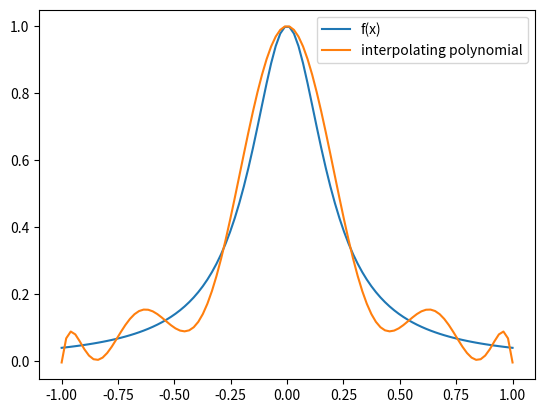
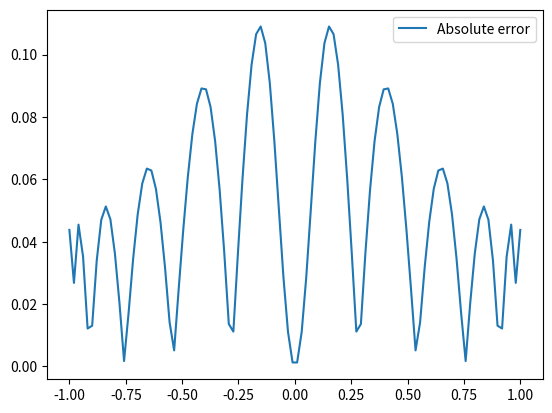

Write Python code to recreate these figures, in order.
import numpy as np
import math
import sympy
import matplotlib.pyplot as plt

def f(x):
    return 1 / (1 + 25*x**2)
    
x = sympy.Symbol('x')

def divided_difference(nodes,values):
    if(len(nodes) == 1):
        return values[0]
    return (divided_difference(nodes[1:], values[1:]) - divided_difference(nodes[:-1], values[:-1])) / (nodes[-1] - nodes[0])

def newton_poly(nodes, values):
    n = len(nodes)
    res = 0
    for k in range(n):
        div = divided_difference(nodes[:k+1],values[:k+1])            
        expr = div
        for j in range(k):
            expr *= (x - nodes[j])
        
        res += expr
    polynomial_function = sympy.lambdify(x, res)
    return polynomial_function

n = 11
chebyshev_nodes = np.empty(n)
for k in range(n):
    chebyshev_nodes[k] = np.cos((2 * (k + 1) - 1) / (2 * n) * np.pi)

chebyshev_values = f(chebyshev_nodes)
polynom = newton_poly(chebyshev_nodes, chebyshev_values)

def abs_error(z):
    return np.abs(f(z) - polynom(z))

x = np.linspace(-1,1,100)
plt.plot(x,f(x))
plt.plot(x, polynom(x))
plt.legend(['f(x)','interpolating polynomial'])
plt.show()
plt.plot(x, abs_error(x))
plt.legend(['Absolute error'])
plt.show()
